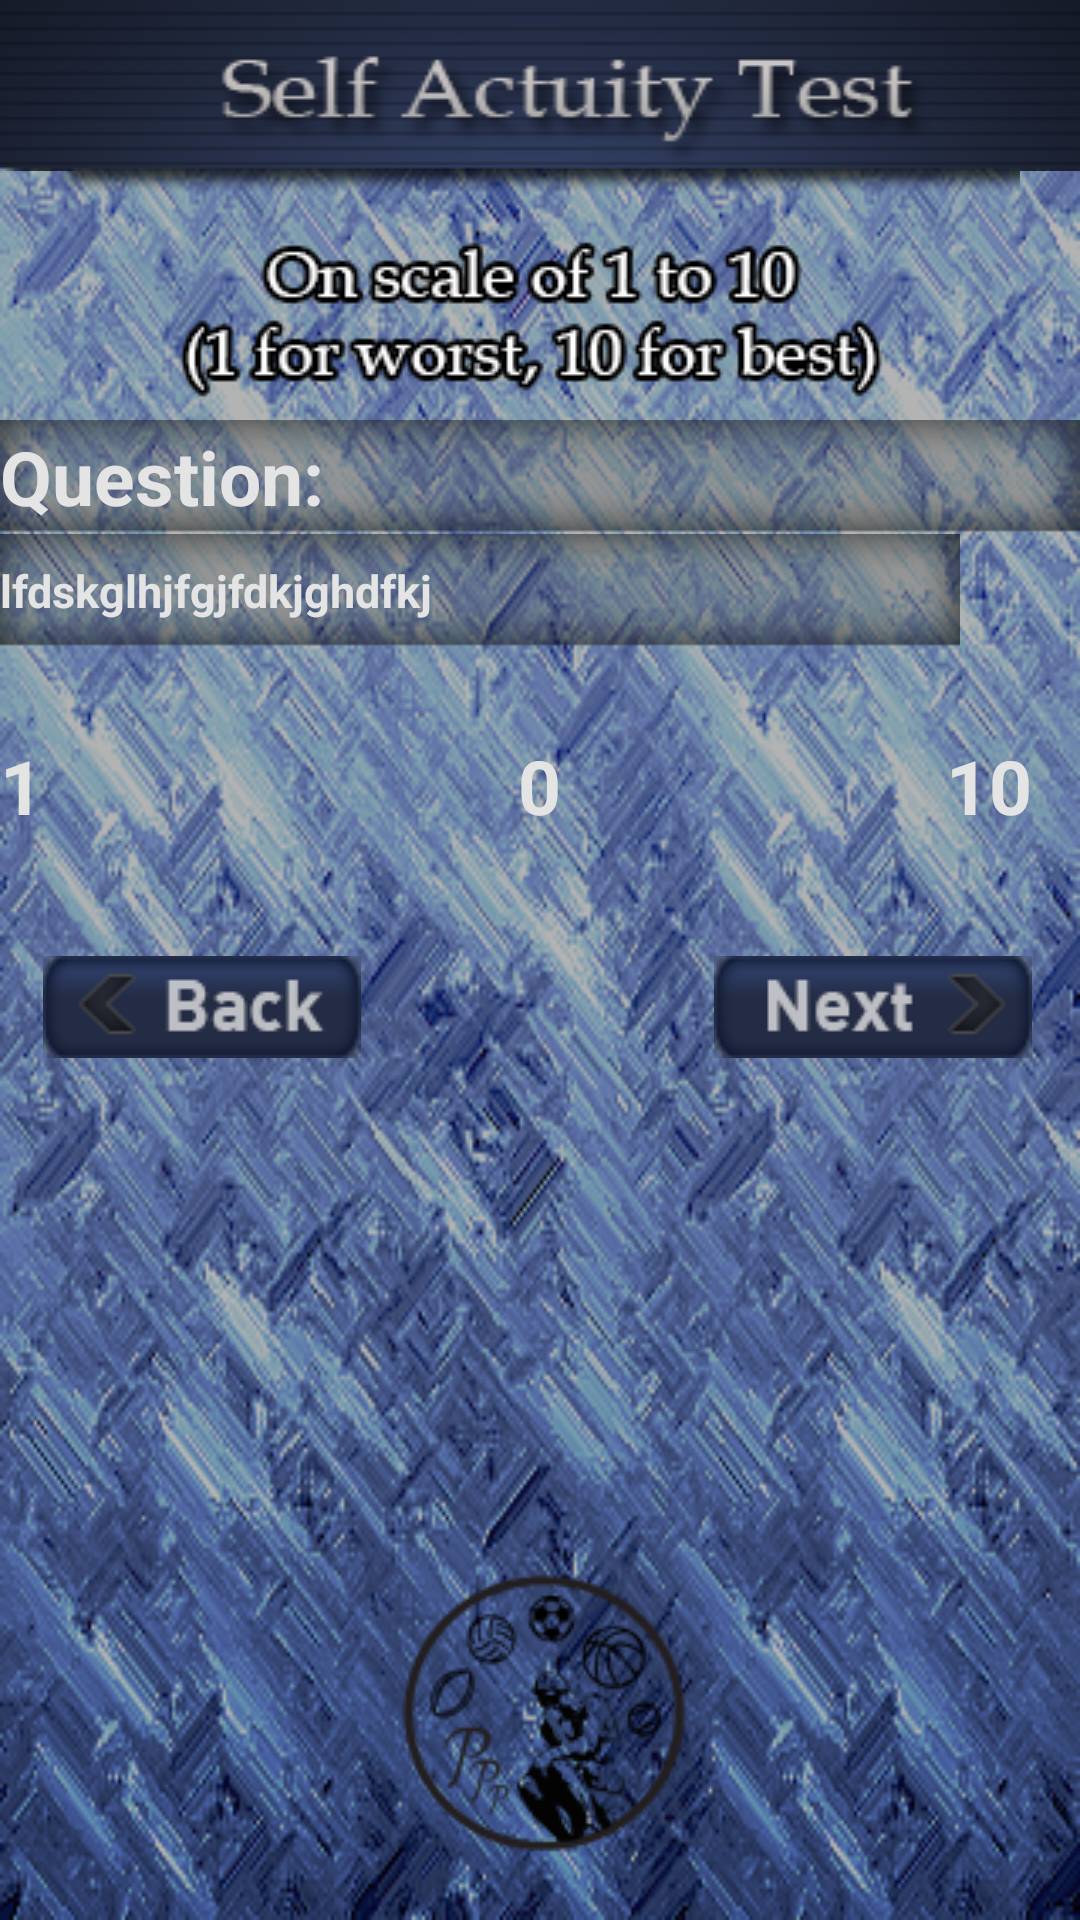

Android layout source for this screen:
<!-- AndroidManifest.xml: application theme AppTheme -->
<!-- res/layout/selftest.xml -->
<RelativeLayout xmlns:android="http://schemas.android.com/apk/res/android"
    xmlns:tools="http://schemas.android.com/tools"
    android:layout_width="match_parent"
    android:layout_height="match_parent"
    android:background="@drawable/body" >

    <ImageView
        android:id="@+id/imgTitle"
        android:layout_width="match_parent"
        android:layout_height="wrap_content"
        android:layout_alignParentLeft="true"
        android:layout_alignParentTop="true"
        android:background="@drawable/selftestheader" />

    <ImageView
        android:id="@+id/imageView1"
        android:layout_width="fill_parent"
        android:layout_height="wrap_content"
        android:layout_alignParentLeft="true"
        android:layout_below="@+id/imgTitle"
        android:src="@drawable/selftext" />

    <TextView
        android:id="@+id/txtSelfQuest"
        android:layout_width="wrap_content"
        android:layout_height="wrap_content"
        android:layout_alignLeft="@+id/textView1"
        android:layout_below="@+id/textView1"
        android:background="@drawable/textbg"
        android:textAppearance="?android:attr/textAppearanceMedium"
        android:textSize="15dp"
        android:gravity="center_vertical"
        android:text="lfdskglhjfgjfdkjghdfkj"
        android:textStyle="bold"
         android:textColor="#e4e4e4" />

    <SeekBar
        android:id="@+id/seekSelfAns"
        android:layout_width="match_parent"
        android:layout_height="wrap_content"
        android:layout_alignParentLeft="true"
        android:layout_below="@+id/txtSelfQuest"
        android:layout_marginTop="29dp"
        android:max="10"
        android:paddingLeft="10dp"
        android:paddingRight="20dp"
        android:progressDrawable="@drawable/seekbar_progress"
        android:thumb="@drawable/seek_handler" />

    <TextView
        android:id="@+id/txtUserAns"
        android:layout_width="wrap_content"
        android:layout_height="wrap_content"
        android:layout_below="@+id/seekSelfAns"
        android:layout_centerHorizontal="true"
        android:text="0"
        android:textAppearance="?android:attr/textAppearanceLarge"
        android:textColor="#e4e4e4"
        android:textSize="25dp"
        android:textStyle="bold" />

    <TextView
        android:id="@+id/TextView01"
        android:layout_width="wrap_content"
        android:layout_height="wrap_content"
        android:layout_alignBaseline="@+id/txtUserAns"
        android:layout_alignBottom="@+id/txtUserAns"
        android:text="1"
        android:textAppearance="?android:attr/textAppearanceLarge"
        android:textColor="#e4e4e4"
        android:textSize="25dp"
        android:textStyle="bold" />

    <TextView
        android:id="@+id/TextView02"
        android:layout_width="wrap_content"
        android:layout_height="wrap_content"
        android:layout_alignRight="@+id/imgBtnNextEmo"
        android:layout_below="@+id/seekSelfAns"
        android:text="10"
        android:textAppearance="?android:attr/textAppearanceLarge"
        android:textColor="#e4e4e4"
        android:textSize="25dp"
        android:textStyle="bold" />

    <ImageButton
        android:id="@+id/imgBtnEmoBack"
        android:layout_width="wrap_content"
        android:layout_height="wrap_content"
        android:layout_below="@+id/TextView01"
        android:layout_marginTop="40dp"
        android:layout_toRightOf="@+id/TextView01"
        android:background="@android:color/transparent"
        android:src="@drawable/btn_test_back" />

    <ImageButton
        android:id="@+id/imgBtnNextEmo"
        android:layout_width="wrap_content"
        android:layout_height="wrap_content"
        android:layout_alignParentRight="true"
        android:layout_alignTop="@+id/imgBtnEmoBack"
        android:layout_marginRight="16dp"
        android:background="@android:color/transparent"
        android:src="@drawable/btn_test_next" />

    <TextView
        android:id="@+id/textView1"
        android:layout_width="fill_parent"
        android:layout_height="wrap_content"
        android:layout_alignParentLeft="true"
        android:layout_below="@+id/imageView1"
        android:background="@drawable/textbg"
        android:gravity="center|left"
        android:text="Question:"
        android:textAppearance="?android:attr/textAppearanceMedium"
        android:textColor="#e4e4e4"
        android:textSize="25dp"
        android:textStyle="bold" />

    <ImageView
        android:id="@+id/imageView2"
        android:layout_width="wrap_content"
        android:layout_height="wrap_content"
        android:layout_alignParentBottom="true"
        android:layout_centerHorizontal="true"
        android:layout_marginBottom="20dp"
        android:src="@drawable/circle_icon" />

</RelativeLayout>
<!-- resources referenced by this layout -->
<resources>
  <!-- drawable body: png bitmap (drawable-mdpi, 248225 bytes) -->
  <!-- drawable btn_test_back (drawable) -->
  <?xml version="1.0" encoding="utf-8"?>
  
  <selector xmlns:android="http://schemas.android.com/apk/res/android">
  
      <item android:drawable="@drawable/testback_act" android:state_pressed="true"/>
      
      <item android:drawable="@drawable/testback" android:state_focused="true"/>
      
      <item android:drawable="@drawable/testback"/>
      
  
  </selector>
  <!-- drawable btn_test_next (drawable) -->
  <?xml version="1.0" encoding="utf-8"?>
  
  <selector xmlns:android="http://schemas.android.com/apk/res/android">
  
      <item android:drawable="@drawable/testnext_act" android:state_pressed="true"/>
      
      <item android:drawable="@drawable/testnext" android:state_focused="true"/>
      
      <item android:drawable="@drawable/testnext"/>
      
  
  </selector>
  <!-- drawable circle_icon: png bitmap (drawable-mdpi, 9970 bytes) -->
  <!-- drawable selftestheader: png bitmap (drawable-mdpi, 18377 bytes) -->
  <!-- drawable selftext: png bitmap (drawable-mdpi, 8150 bytes) -->
  <!-- drawable textbg: png bitmap (drawable-mdpi, 3141 bytes) -->
  <!-- drawable testback_act: png bitmap (drawable-mdpi, 5378 bytes) -->
  <!-- drawable testback: png bitmap (drawable-mdpi, 4789 bytes) -->
  <!-- drawable testnext_act: png bitmap (drawable-mdpi, 5440 bytes) -->
  <!-- drawable testnext: png bitmap (drawable-mdpi, 4854 bytes) -->
</resources>
